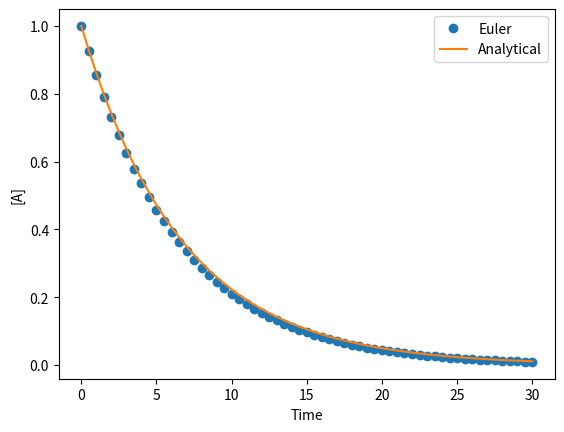
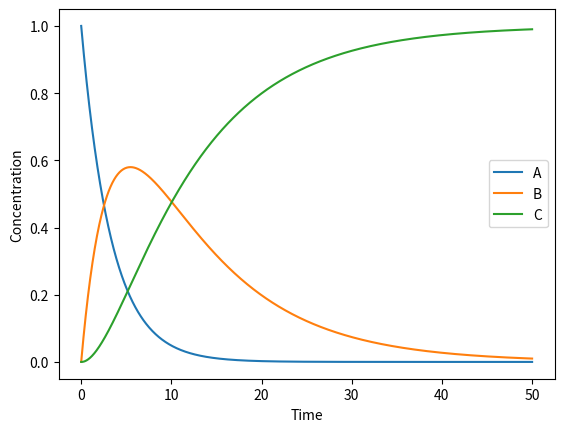
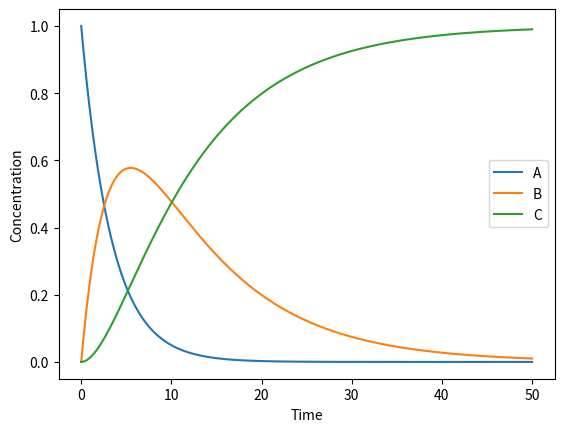

Write Python code to recreate these figures, in order.
import numpy as np
import matplotlib.pyplot as plt

k = 0.15
A0 = 1.0
dt = 0.5
end_time = 30

time = np.arange(0, end_time + dt, dt)
A = np.zeros_like(time)
A[0] = A0

for i in range(len(time) - 1):
    dA_dt = -k * A[i]
    A[i + 1] = A[i] + dA_dt * dt

analytical = A0 * np.exp(-k*time)
plt.plot(time, A, "o", label="Euler")
plt.plot(time, analytical, label="Analytical")
plt.xlabel("Time")
plt.ylabel("[A]")
plt.legend()
plt.show()


k1 = 0.30
k2 = 0.10
dt = 0.05
time = np.arange(0, 50 + dt, dt)

A = np.zeros_like(time)
B = np.zeros_like(time)
C = np.zeros_like(time)
A[0] = 1.0

for i in range(len(time) - 1):
    dA_dt = -k1*A[i]
    dB_dt = k1*A[i] - k2*B[i]
    dC_dt = k2*B[i]
    A[i+1] = A[i] + dA_dt*dt
    B[i+1] = B[i] + dB_dt*dt
    C[i+1] = C[i] + dC_dt*dt

plt.plot(time, A, label="A")
plt.plot(time, B, label="B")
plt.plot(time, C, label="C")
plt.xlabel("Time")
plt.ylabel("Concentration")
plt.legend()
plt.show()

print("Largest mass-balance deviation:", np.max(np.abs(A + B + C - 1.0)))


from scipy.integrate import solve_ivp

def rate_laws(t, concentrations):
    A, B, C = concentrations
    return [-k1*A, k1*A - k2*B, k2*B]

solution = solve_ivp(rate_laws, t_span=(0, 50), y0=[1.0, 0.0, 0.0], dense_output=True)
t_plot = np.linspace(0, 50, 500)
A, B, C = solution.sol(t_plot)

plt.plot(t_plot, A, label="A")
plt.plot(t_plot, B, label="B")
plt.plot(t_plot, C, label="C")
plt.xlabel("Time")
plt.ylabel("Concentration")
plt.legend()
plt.show()
